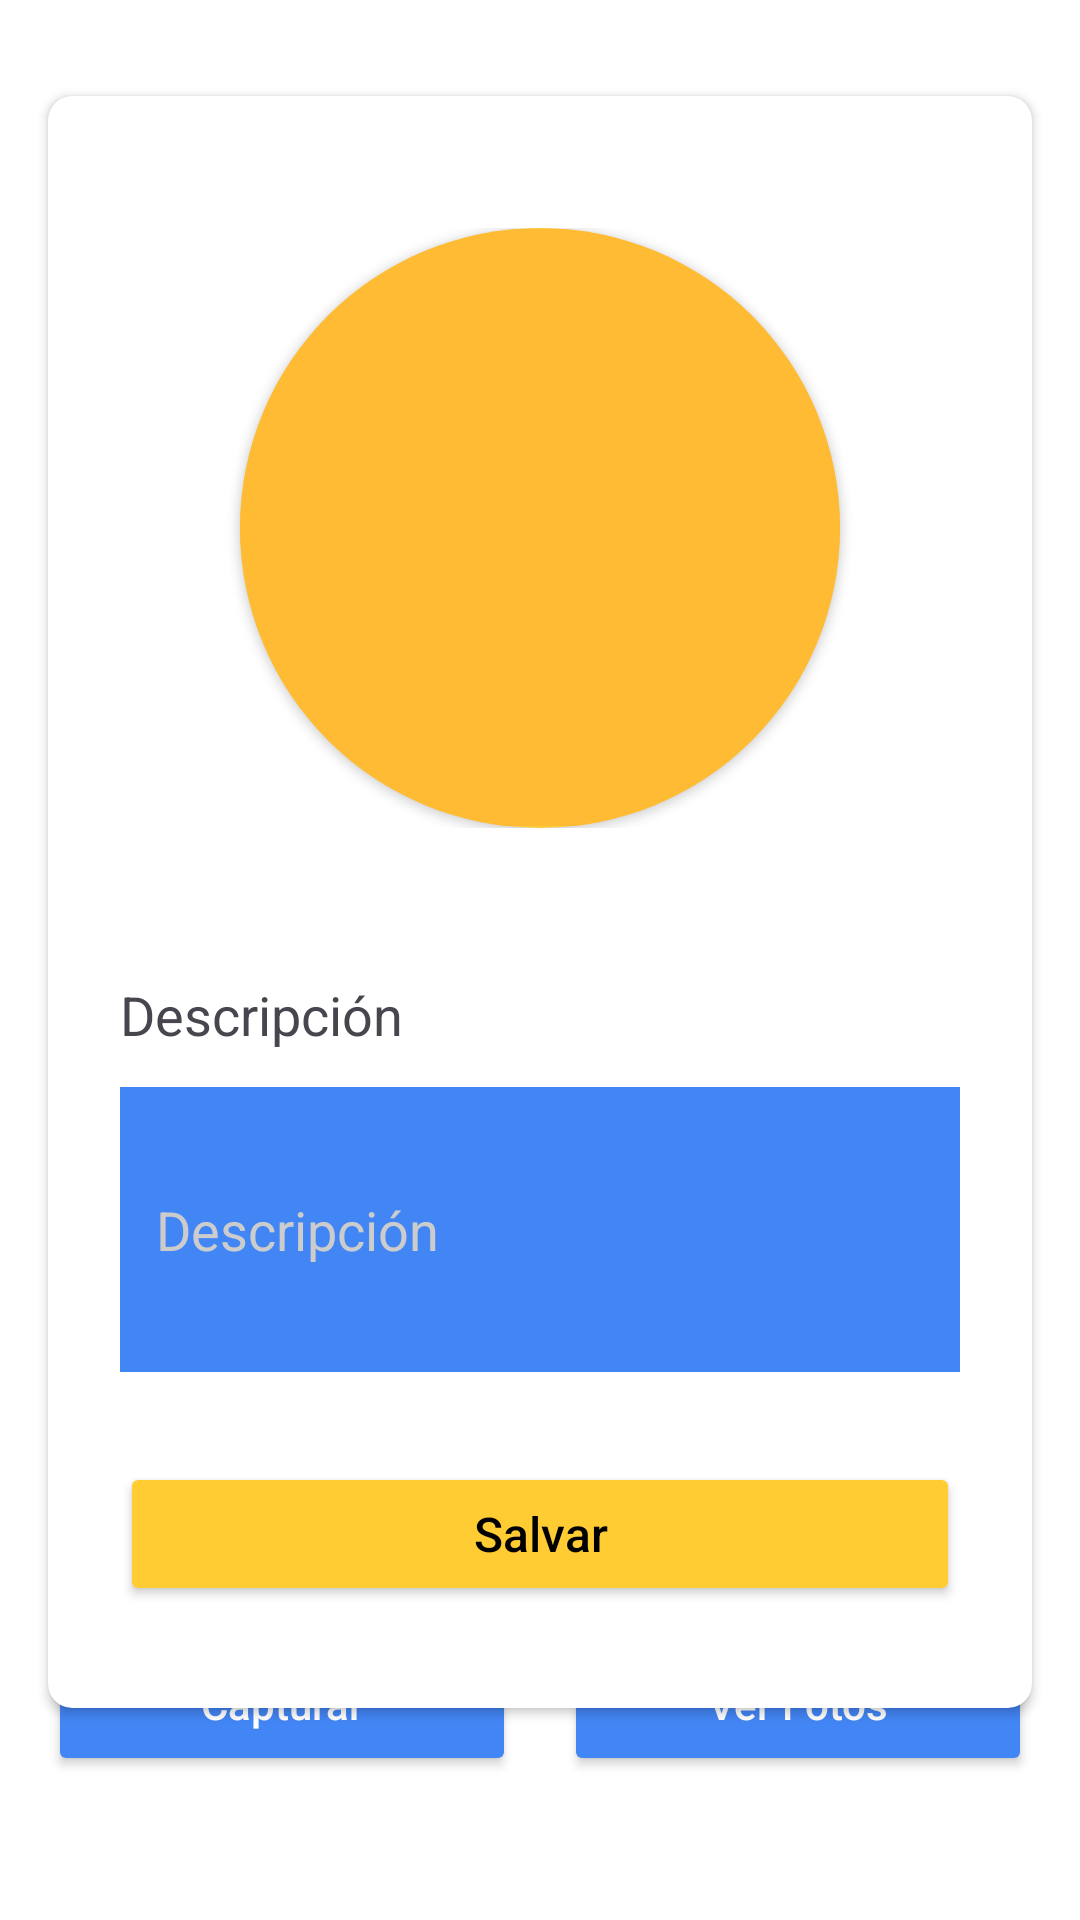

The Android layout XML behind this screen, and the referenced resources:
<!-- AndroidManifest.xml: application theme Theme.AppPhoto -->
<!-- res/layout/activity_main.xml -->
<?xml version="1.0" encoding="utf-8"?>
<androidx.constraintlayout.widget.ConstraintLayout xmlns:android="http://schemas.android.com/apk/res/android"
    xmlns:app="http://schemas.android.com/apk/res-auto"
    xmlns:tools="http://schemas.android.com/tools"
    android:id="@+id/main"
    android:layout_width="match_parent"
    android:layout_height="match_parent"
    android:background="#FFFFFF"
    tools:context=".MainActivity">

    <androidx.cardview.widget.CardView
        android:layout_width="0dp"
        android:layout_height="wrap_content"
        android:layout_marginStart="16dp"
        android:layout_marginTop="32dp"
        android:layout_marginEnd="16dp"
        app:cardCornerRadius="8dp"
        app:cardElevation="2dp"
        app:layout_constraintEnd_toEndOf="parent"
        app:layout_constraintStart_toStartOf="parent"
        app:layout_constraintTop_toTopOf="parent">

        <LinearLayout
            android:layout_width="match_parent"
            android:layout_height="wrap_content"
            android:orientation="vertical"
            android:padding="24dp">

            <FrameLayout
                android:layout_width="match_parent"
                android:layout_height="wrap_content"
                android:layout_gravity="center_horizontal"
                android:layout_marginTop="20dp"
                android:layout_marginBottom="20dp">

                <androidx.cardview.widget.CardView
                    android:layout_width="200dp"
                    android:layout_height="200dp"
                    android:layout_gravity="center_horizontal"
                    app:cardBackgroundColor="#FFCC33"
                    app:cardCornerRadius="100dp">

                    <ImageView
                        android:id="@+id/ivPhoto"
                        android:layout_width="200dp"
                        android:layout_height="199dp"
                        android:layout_gravity="center"
                        android:background="@android:color/holo_orange_light"
                        android:contentDescription="Foto del usuario"
                        android:scaleType="centerCrop"
                        android:src="@drawable/default_avatar" />
                </androidx.cardview.widget.CardView>
            </FrameLayout>

            <TextView
                android:layout_width="wrap_content"
                android:layout_height="wrap_content"
                android:layout_marginTop="30dp"
                android:text="Descripción"
                android:textSize="18sp" />

            <EditText
                android:id="@+id/etDescripcion"
                android:layout_width="match_parent"
                android:layout_height="95dp"
                android:layout_marginTop="12dp"
                android:background="#4285F4"
                android:hint="@string/descripcion"
                android:inputType="text"
                android:padding="12dp"
                android:textColor="#FFFFFF"
                android:textColorHint="#CCCCCC"
                android:textSize="18sp" />

            <Button
                android:id="@+id/btnSalvar"
                android:layout_width="match_parent"
                android:layout_height="wrap_content"
                android:layout_marginTop="30dp"
                android:layout_marginBottom="10dp"
                android:backgroundTint="#FFCC33"
                android:text="Salvar"
                android:textAllCaps="false"
                android:textColor="#000000"
                android:textSize="16sp" />

            <Button
                android:id="@+id/btnCapturar"
                android:layout_width="match_parent"
                android:layout_height="50dp"
                android:layout_marginTop="16dp"
                android:backgroundTint="#E0E0E0"
                android:text="Capturar Foto"
                android:textAllCaps="false"
                android:textColor="#000000"
                android:textSize="16sp"
                android:visibility="gone" />

            <Button
                android:id="@+id/btnVerFotos"
                android:layout_width="match_parent"
                android:layout_height="50dp"
                android:layout_marginTop="16dp"
                android:backgroundTint="#E0E0E0"
                android:text="Ver Fotos Guardadas"
                android:textAllCaps="false"
                android:textColor="#000000"
                android:textSize="16sp"
                android:visibility="gone" />
        </LinearLayout>
    </androidx.cardview.widget.CardView>

    <LinearLayout
        android:layout_width="match_parent"
        android:layout_height="wrap_content"
        android:layout_marginBottom="32dp"
        android:orientation="horizontal"
        android:padding="16dp"
        app:layout_constraintBottom_toBottomOf="parent"
        tools:layout_editor_absoluteX="0dp">

        <Button
            android:id="@+id/btnCapturarReal"
            android:layout_width="0dp"
            android:layout_height="wrap_content"
            android:layout_marginEnd="8dp"
            android:layout_weight="1"
            android:backgroundTint="#4285F4"
            android:text="Capturar"
            android:textAllCaps="false"
            android:textColor="#FFFFFF" />

        <Button
            android:id="@+id/btnVerFotosReal"
            android:layout_width="0dp"
            android:layout_height="wrap_content"
            android:layout_marginStart="8dp"
            android:layout_weight="1"
            android:backgroundTint="#4285F4"
            android:text="Ver Fotos"
            android:textAllCaps="false"
            android:textColor="#FFFFFF" />
    </LinearLayout>

</androidx.constraintlayout.widget.ConstraintLayout>
<!-- resources referenced by this layout -->
<resources>
  <string name="descripcion">Descripción</string>
  <style name="Theme.AppPhoto" parent="Base.Theme.AppPhoto" />
  <style name="Base.Theme.AppPhoto" parent="Theme.Material3.DayNight.NoActionBar">
          
          
      </style>
</resources>
